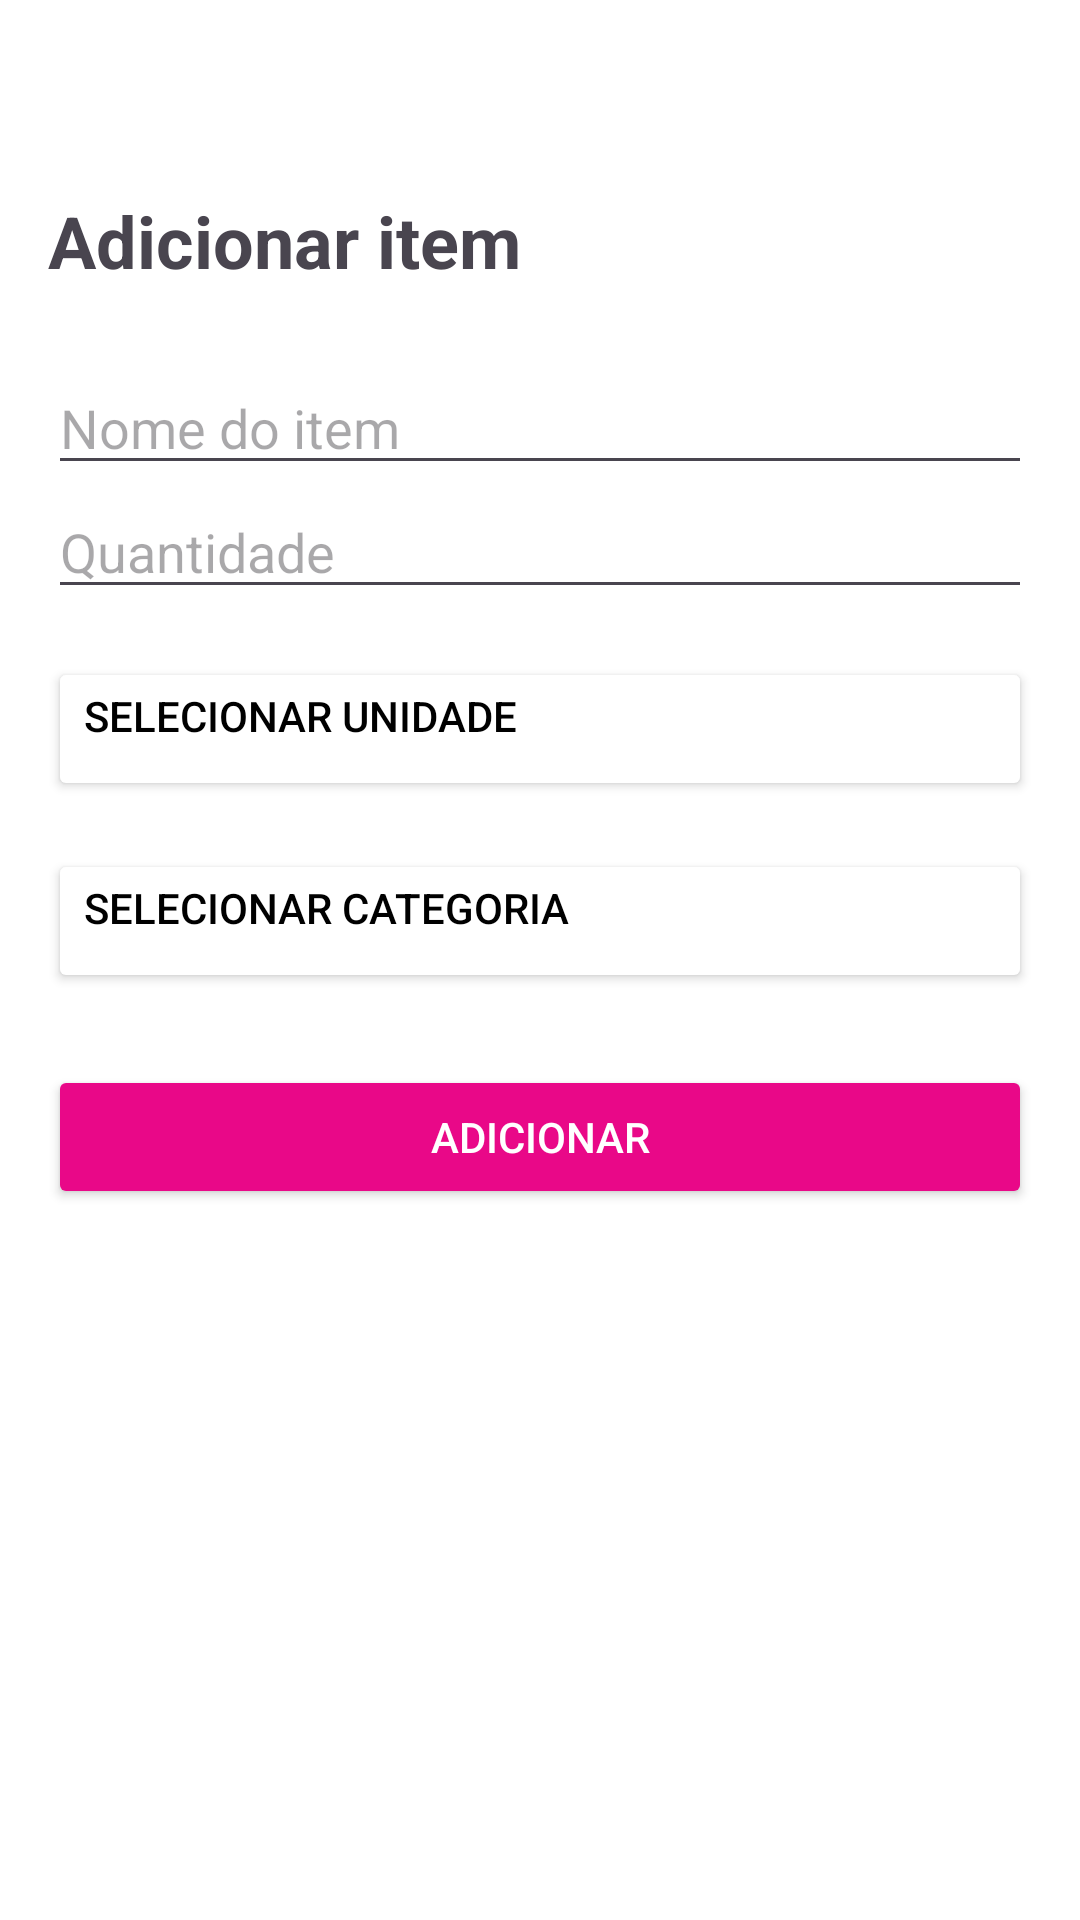

The Android layout XML behind this screen, and the referenced resources:
<!-- AndroidManifest.xml: application theme Theme.GestaoListaCompras -->
<!-- res/layout/activity_add_item.xml -->
<?xml version="1.0" encoding="utf-8"?>
<LinearLayout xmlns:android="http://schemas.android.com/apk/res/android"
    xmlns:app="http://schemas.android.com/apk/res-auto"
    android:layout_width="match_parent"
    android:layout_height="match_parent"
    android:orientation="vertical"
    android:padding="16dp"
    android:background="@android:color/white">

    
    <ImageButton
        android:id="@+id/BackimageButton"
        android:layout_width="25dp"
        android:layout_height="48dp"
        android:layout_marginEnd="8dp"
        android:adjustViewBounds="true"
        android:background="?attr/selectableItemBackgroundBorderless"
        android:contentDescription="Logout"
        android:scaleType="centerInside"
        android:src="@drawable/back" />

    
    <TextView
        android:layout_width="wrap_content"
        android:layout_height="wrap_content"
        android:text="Adicionar item"
        android:textSize="24sp"
        android:textStyle="bold"
        android:layout_marginBottom="24dp" />

    
    <EditText
        android:id="@+id/editTextName"
        android:layout_width="match_parent"
        android:layout_height="wrap_content"
        android:hint="Nome do item"
        android:inputType="text" />

    
    <EditText
        android:id="@+id/editTextQuantity"
        android:layout_width="match_parent"
        android:layout_height="wrap_content"
        android:hint="Quantidade"
        android:inputType="number" />

    
    <Button
        android:id="@+id/buttonUnit"
        android:layout_width="match_parent"
        android:layout_height="wrap_content"
        android:text="Selecionar Unidade"
        android:textColor="@android:color/black"
        android:gravity="left"
        android:layout_marginTop="16dp"
        android:backgroundTint="@color/white" />

    
    <Button
        android:id="@+id/buttonCategory"
        android:layout_width="match_parent"
        android:layout_height="wrap_content"
        android:text="Selecionar Categoria"
        android:textColor="@android:color/black"
        android:gravity="left"
        android:layout_marginTop="16dp"
        android:backgroundTint="@color/white"/>

    
    <Button
        android:id="@+id/buttonAdd"
        android:layout_width="match_parent"
        android:layout_height="wrap_content"
        android:text="Adicionar"
        android:backgroundTint="@color/pink"
        android:textColor="@android:color/white"
        android:layout_marginTop="24dp" />

</LinearLayout>
<!-- resources referenced by this layout -->
<resources>
  <color name="pink">#e90888</color>
  <color name="white">#FFFFFFFF</color>
  <style name="Theme.GestaoListaCompras" parent="Base.Theme.GestaoListaCompras" />
  <style name="Base.Theme.GestaoListaCompras" parent="Theme.Material3.DayNight.NoActionBar">
          
          
      </style>
</resources>
